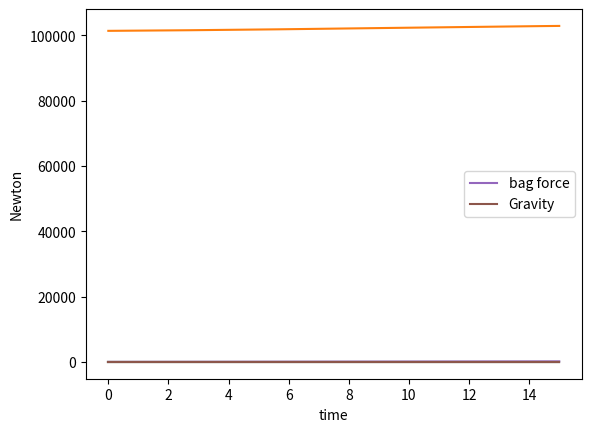

This figure's Python source:
# Based on: Shape and Orifice Optimization of Airbag Systems for UAV Parachute Landing

import numpy as np
import scipy
import matplotlib.pyplot as plt
import pandas as pd

gamma = 1.4
density_a = [1.28, 1.225, 1.127]  # kg/m^3
pressure_a = [101262.784, 101325, 101306.3363]  # Pa
temperature_a = [275.65, 288.15, 313.15]  # K
R = 287  # J/kgK
g = 9.80665  # m/s^2

# DEFINE THESE CONSTANTS
p_bag_init = 101325  # -, initial bag pressure ratio P_bag/P_a, depends on chosen fan, max back pressure
rho_bag_init = 1.225  # -, initial bag pressure ratio P_bag/P_a, depends on chosen fan, max back pressure
initial_velocity = 4.202856172  # m/s, initial velocity of the uav
B2 = 0.7 * 0.15  # m2, lower side bag footprint area
B1 = B2  # m2, upper side bag footprint area
#B1 = 0.8 * 0.4  # m2, upper side bag footprint area
h0 = 20  # m, initial height of the bag
A_or = 0.00000018  # m2, orifice area
M = 7.68  # kg, mass of the UAV

def B_avg(h):
    return (B2 + (B2 - (B2 - B1)/h0 * h)) / 2

def B(h):
    return (B2 - (B2 - B1)/h0 * h)

h = h0
dh_dt = initial_velocity
p_a, T = pressure_a[1], temperature_a[1]
p_bag = p_bag_init

V_t = B2 * h

m_t = p_bag * V_t / (R * T)

time_steps = np.linspace(0, 15, 1000)  # seconds

delta_t = 1 / len(time_steps)

accel_list = []
time_steppos = []
m_list = []
p_bag_list = []
h_list = []
vel_list = []
bag_force_list = []

for t in time_steps:
    rho_bag = m_t / V_t
    p_bag = (rho_bag / rho_bag_init) ** (gamma - 1) ** (gamma / (gamma - 1)) * p_bag_init


    d2h_dt2 = g - (p_bag - p_a) * B(h) / M
    h = h - dh_dt * delta_t - 0.5 * d2h_dt2 * delta_t ** 2
    dh_dt = dh_dt + d2h_dt2 * delta_t

    V_t = B2 * h

    labda = p_a / p_bag

    print(labda)

    C_D = -3.8399 * labda ** 6 + 9.4363 * labda ** 5 - 7.2326 * labda ** 4 + 1.6972 * labda ** 3 - 0.2908 * labda ** 2 - 0.013 * labda + 0.8426

    dm_dt = C_D * A_or * p_a * (1 / R / T) ** .5 * ((2 * gamma)/(gamma - 1) * (p_bag_init/p_a)**((gamma - 1)/(gamma))) ** .5 * ((p_bag/p_a)**((gamma - 1)/gamma) - 1) ** .5

    m_t = m_t - dm_dt * delta_t


    #stop if mt is complex
    if np.iscomplex(m_t):
        break

    accel_list.append(d2h_dt2)
    time_steppos.append(t)
    m_list.append(m_t)
    p_bag_list.append(p_bag)
    h_list.append(h)
    vel_list.append(dh_dt)
    bag_force_list.append((p_bag - p_a) * B(h))


    if m_t <= 0:
        break




# plot the h position
#plt.plot(time_steppos, accel_list)
#plt.plot(time_steppos, m_list)
plt.plot(time_steppos, h_list)
#plt.plot(time_steppos, p_bag_list)
plt.xlabel('time')
plt.ylabel('h(t)')
plt.show()

plt.plot(time_steppos, p_bag_list)
plt.xlabel('time')
plt.ylabel('pressure')
plt.show()

plt.plot(time_steppos, vel_list)
plt.xlabel('time')
plt.ylabel('velocity')
plt.show()


plt.plot(time_steppos, accel_list)
plt.xlabel('time')
plt.ylabel('accel')
plt.show()


plt.plot(time_steppos, bag_force_list, label="bag force")
plt.plot(time_steppos, [M*g for i in range(len(time_steppos))], label="Gravity")
plt.xlabel('time')
plt.ylabel('Newton')
plt.legend()
plt.show()